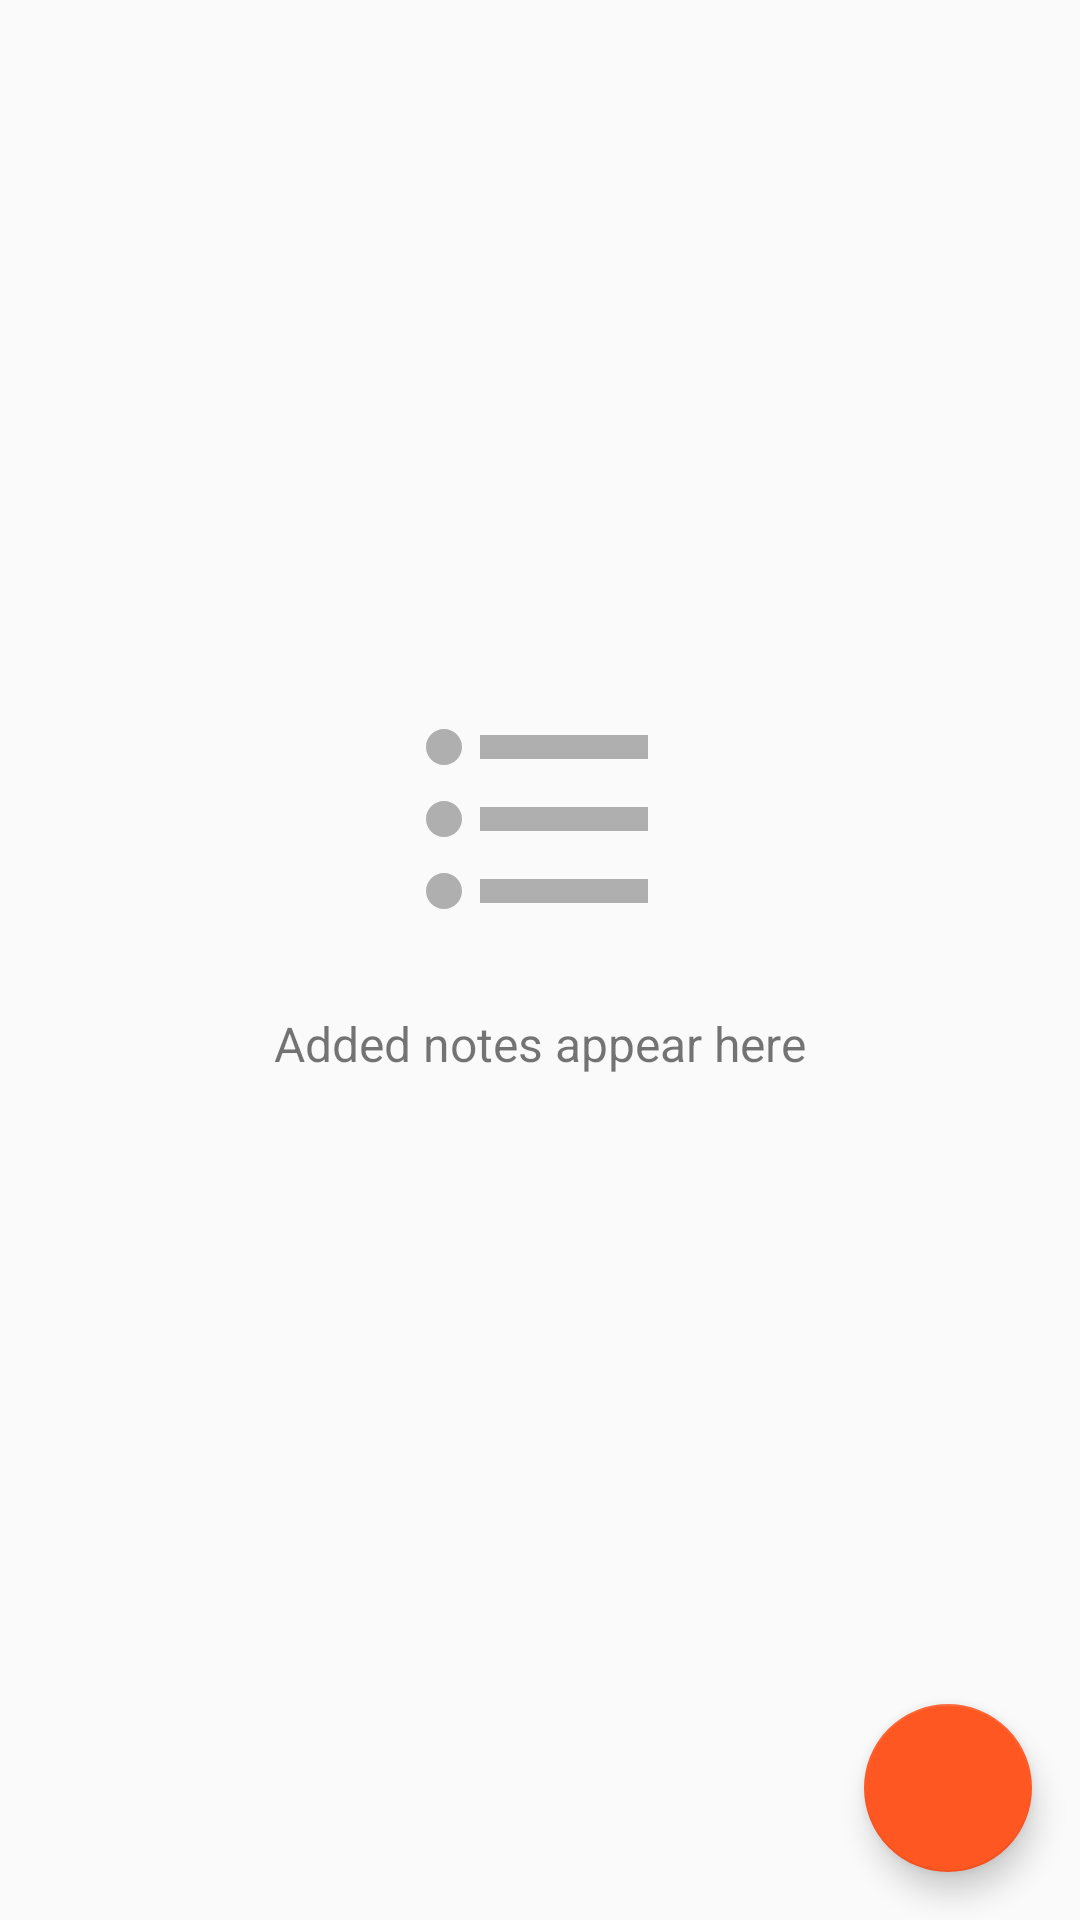

Reconstruct the res/layout file that produces this screen, plus the resources it refers to.
<!-- AndroidManifest.xml: application theme AppTheme -->
<!-- res/layout/activity_main.xml -->
<?xml version="1.0" encoding="utf-8"?>

<androidx.constraintlayout.widget.ConstraintLayout xmlns:android="http://schemas.android.com/apk/res/android"
    xmlns:app="http://schemas.android.com/apk/res-auto"
    xmlns:tools="http://schemas.android.com/tools"
    android:layout_width="match_parent"
    android:layout_height="match_parent"
    tools:context=".screens.main.MainActivity">

    <androidx.constraintlayout.widget.ConstraintLayout
        android:id="@+id/mainEmptyLayout"
        android:layout_width="wrap_content"
        android:layout_height="wrap_content"
        android:visibility="visible"
        app:layout_constraintBottom_toBottomOf="parent"
        app:layout_constraintEnd_toEndOf="parent"
        app:layout_constraintStart_toStartOf="parent"
        app:layout_constraintTop_toTopOf="parent"
        app:layout_constraintVertical_bias="0.4">

        <ImageView
            android:id="@+id/mainEmptyImageView"
            android:layout_width="wrap_content"
            android:layout_height="wrap_content"
            android:contentDescription="@string/main_list_items_description"
            app:layout_constraintBottom_toBottomOf="parent"
            app:layout_constraintEnd_toEndOf="parent"
            app:layout_constraintStart_toStartOf="parent"
            app:layout_constraintTop_toTopOf="parent"
            app:srcCompat="@drawable/ic_list_items" />

        <TextView
            android:id="@+id/mainEmptyTextView"
            android:layout_width="wrap_content"
            android:layout_height="wrap_content"
            android:layout_marginTop="@dimen/margin_16dp"
            android:text="@string/main_list_empty_text"
            android:textSize="@dimen/text_16sp"
            app:layout_constraintEnd_toEndOf="parent"
            app:layout_constraintStart_toStartOf="parent"
            app:layout_constraintTop_toBottomOf="@+id/mainEmptyImageView" />

    </androidx.constraintlayout.widget.ConstraintLayout>

    <androidx.recyclerview.widget.RecyclerView
        android:id="@+id/mainItemsView"
        android:layout_width="match_parent"
        android:layout_height="match_parent"
        android:visibility="gone"
        app:layout_constraintBottom_toBottomOf="parent"
        app:layout_constraintEnd_toEndOf="parent"
        app:layout_constraintStart_toStartOf="parent"
        app:layout_constraintTop_toTopOf="parent" />

    <com.google.android.material.floatingactionbutton.FloatingActionButton
        android:id="@+id/mainAddButton"
        android:layout_width="wrap_content"
        android:layout_height="wrap_content"
        android:layout_gravity="end|bottom"
        android:layout_margin="@dimen/margin_16dp"
        android:contentDescription="@string/main_add_button_description"
        android:src="@drawable/ic_add_button"
        app:layout_constraintBottom_toBottomOf="parent"
        app:layout_constraintEnd_toEndOf="parent" />

</androidx.constraintlayout.widget.ConstraintLayout>
<!-- resources referenced by this layout -->
<resources>
  <dimen name="margin_16dp">16dp</dimen>
  <dimen name="text_16sp">16sp</dimen>
  <!-- drawable ic_list_items (drawable) -->
  <vector android:alpha="0.5" android:height="96dp"
      android:tint="?attr/colorControlNormal" android:viewportHeight="24"
      android:viewportWidth="24" android:width="96dp" xmlns:android="http://schemas.android.com/apk/res/android">
      <path android:fillColor="@android:color/white" android:pathData="M4,10.5c-0.83,0 -1.5,0.67 -1.5,1.5s0.67,1.5 1.5,1.5 1.5,-0.67 1.5,-1.5 -0.67,-1.5 -1.5,-1.5zM4,4.5c-0.83,0 -1.5,0.67 -1.5,1.5S3.17,7.5 4,7.5 5.5,6.83 5.5,6 4.83,4.5 4,4.5zM4,16.5c-0.83,0 -1.5,0.68 -1.5,1.5s0.68,1.5 1.5,1.5 1.5,-0.68 1.5,-1.5 -0.67,-1.5 -1.5,-1.5zM7,19h14v-2L7,17v2zM7,13h14v-2L7,11v2zM7,5v2h14L21,5L7,5z"/>
  </vector>
  <string name="main_add_button_description">Add note</string>
  <string name="main_list_empty_text">Added notes appear here</string>
  <string name="main_list_items_description">Empty list</string>
  <style name="AppTheme" parent="Theme.AppCompat.DayNight">
          <item name="colorPrimary">@color/colorPrimary</item>
          <item name="colorPrimaryDark">@color/colorPrimaryDark</item>
          <item name="colorAccent">@color/colorAccent</item>
      </style>
  <color name="colorPrimary">#FFC107</color>
  <color name="colorPrimaryDark">#FF9800</color>
  <color name="colorAccent">#FF5722</color>
</resources>
